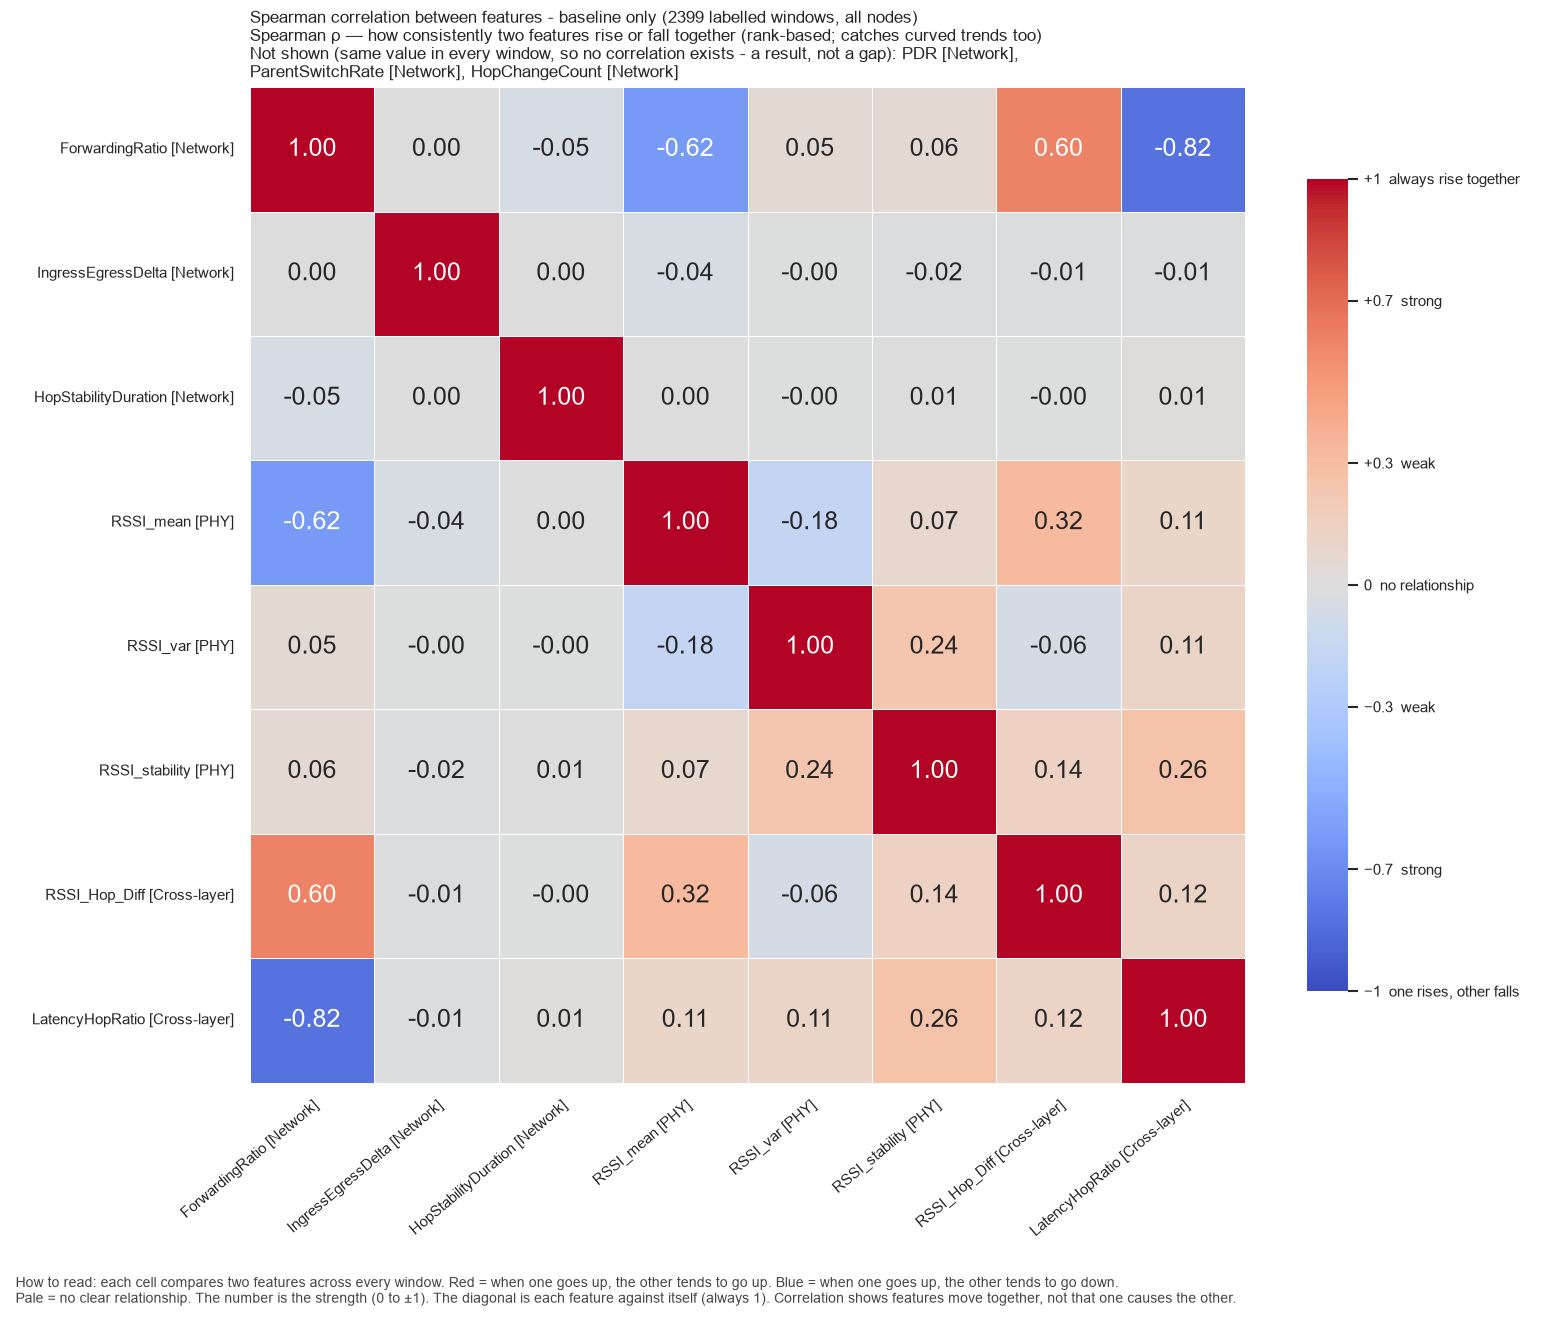

Values plotted in this chart, from the file beside it:
, ForwardingRatio, IngressEgressDelta, HopStabilityDuration, RSSI_mean, RSSI_var, RSSI_stability, RSSI_Hop_Diff, LatencyHopRatio
ForwardingRatio, 1.0, 0.0, -0.04712, -0.6244, 0.04794, 0.06245, 0.6021, -0.8237
IngressEgressDelta, 0.0, 1.0, 0.002046, -0.04037, -0.002568, -0.01935, -0.01387, -0.0128
HopStabilityDuration, -0.04712, 0.002046, 1.0, 0.001682, -0.001585, 0.005377, -0.001023, 0.01065
RSSI_mean, -0.6244, -0.04037, 0.001682, 1.0, -0.1782, 0.07337, 0.3155, 0.1091
RSSI_var, 0.04794, -0.002568, -0.001585, -0.1782, 1.0, 0.2373, -0.05863, 0.111
RSSI_stability, 0.06245, -0.01935, 0.005377, 0.07337, 0.2373, 1.0, 0.136, 0.2578
RSSI_Hop_Diff, 0.6021, -0.01387, -0.001023, 0.3155, -0.05863, 0.136, 1.0, 0.1224
LatencyHopRatio, -0.8237, -0.0128, 0.01065, 0.1091, 0.111, 0.2578, 0.1224, 1.0
